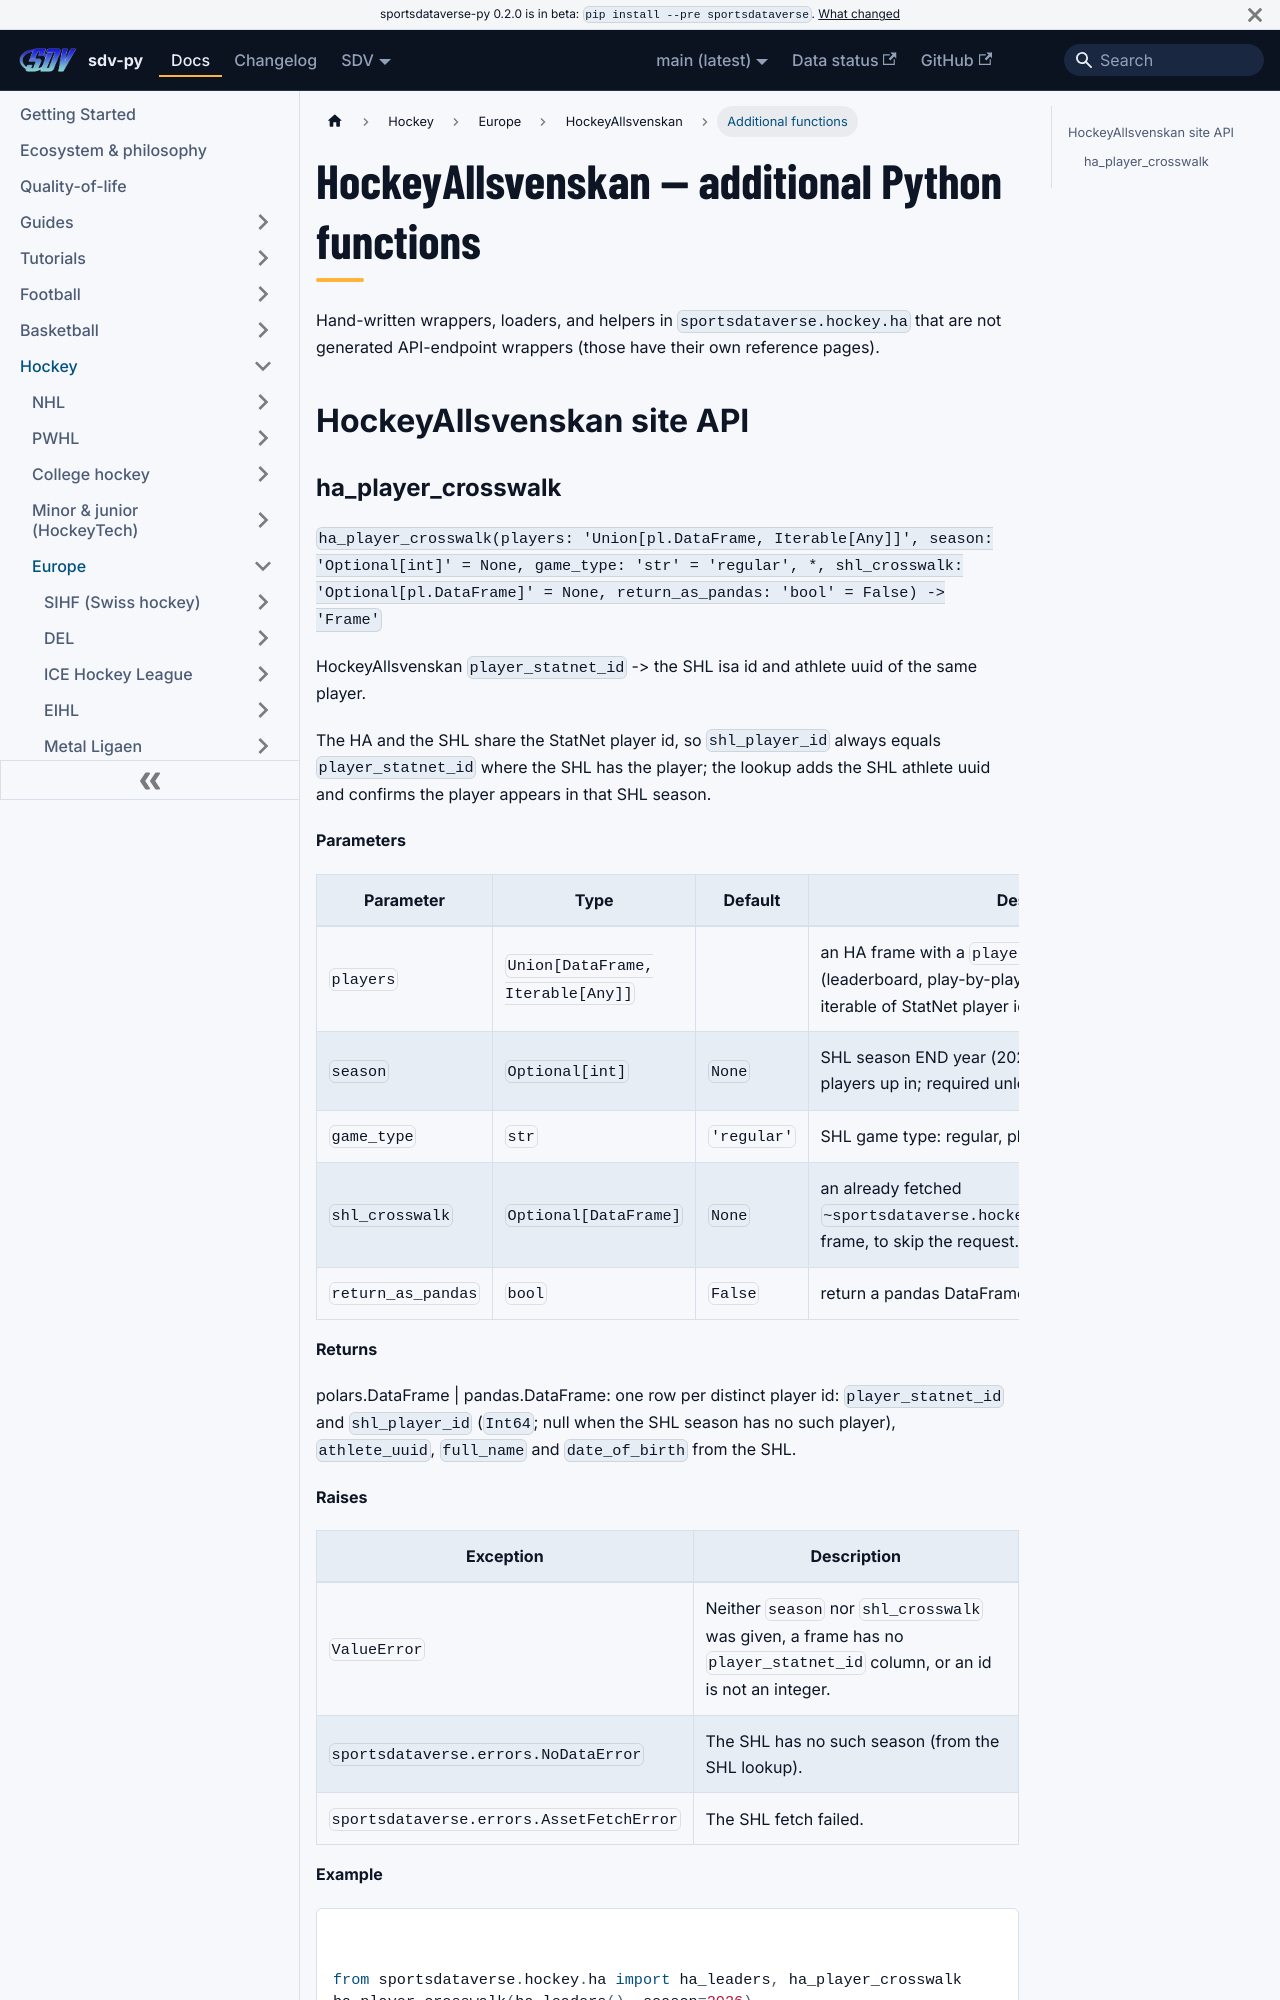

repository: sportsdataverse/sportsdataverse-py · page: docs/ha/reference/additional/index.html · generator: docusaurus

---
title: HockeyAllsvenskan — additional Python functions
sidebar_label: Additional functions
description: "HockeyAllsvenskan — additional Python functions — additional functions in sdv-py, the SportsDataverse Python package."
sidebar_position: 50
---
# HockeyAllsvenskan — additional Python functions

Hand-written wrappers, loaders, and helpers in `sportsdataverse.hockey.ha` that are not
generated API-endpoint wrappers (those have their own reference pages).

## HockeyAllsvenskan site API
